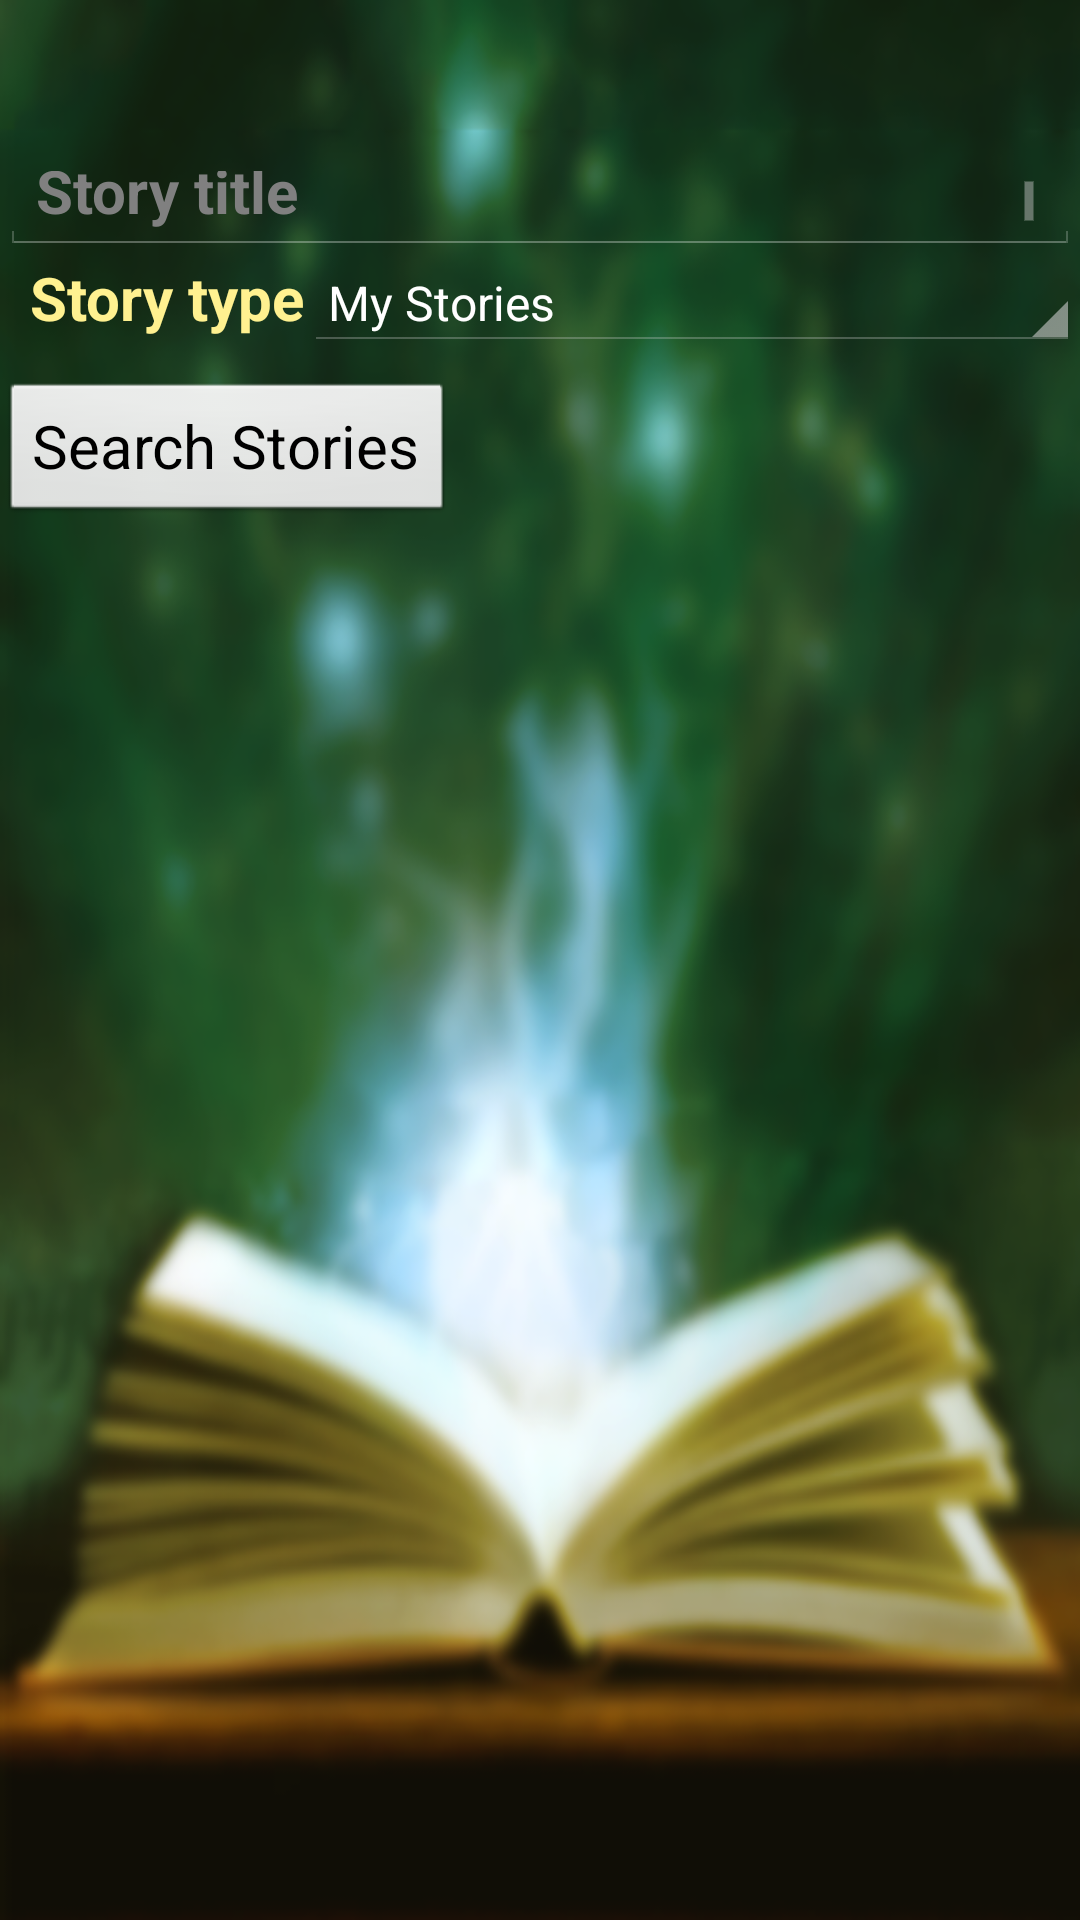

The Android layout XML behind this screen, and the referenced resources:
<!-- AndroidManifest.xml: activity theme MainBar -->
<!-- res/layout/activity_search.xml -->
<?xml version="1.0" encoding="utf-8"?>
<LinearLayout xmlns:android="http://schemas.android.com/apk/res/android"
    xmlns:tools="http://schemas.android.com/tools"
    android:layout_width="match_parent"
    android:layout_height="match_parent"
    android:layout_marginTop="20dp"
    android:background="@drawable/bg2"
    android:orientation="vertical" >

    <EditText
        android:id="@+id/story_name"
        android:layout_width="match_parent"
        android:layout_height="35dp"
        android:layout_marginTop="50dp"
        android:ems="10"
        android:hint="@string/story"
        android:maxLines="1"
        android:scrollbars="vertical"
        android:textColor="#fff190"
        android:textSize="20sp"
        android:textStyle="bold" >

    </EditText>

    <LinearLayout
        android:layout_width="match_parent"
        android:layout_height="wrap_content"
        android:layout_marginBottom="10dp"
        android:orientation="horizontal"
        android:textColor="#0C43A8" >

        <TextView
            android:layout_width="wrap_content"
            android:layout_height="wrap_content"
            android:layout_marginLeft="10dp"
            android:layout_marginStart="10dp"
            android:text="@string/type"
            android:textColor="#fff190"
            android:textSize="20sp"
            android:textStyle="bold" />

        <Spinner
            android:id="@+id/search_spinner"
            android:layout_width="match_parent"
            android:layout_height="wrap_content"
            android:entries="@array/view_type_choices"
            android:prompt="@string/story_type" />
    </LinearLayout>

    <Button
        android:id="@+id/searchButton"
        android:layout_width="wrap_content"
        android:layout_height="wrap_content"
        android:background="@android:drawable/btn_default"
        android:text="@string/search_stories"
        android:textColor="#000"
        android:textSize="20sp" />

</LinearLayout>
<!-- resources referenced by this layout -->
<resources>
  <string-array name="view_type_choices">
          <item>My Stories</item>
          <item>Downloaded Stories</item>
          <item>Published Stories</item>
      </string-array>
  <!-- drawable bg2: png bitmap (drawable-hdpi, 187983 bytes) -->
  <string name="search_stories">Search Stories</string>
  <string name="story">Story title</string>
  <string name="story_type">Choose a story type</string>
  <string name="type">Story type</string>
  <style name="MainBar" parent="android:Theme.Holo">
          <item name="android:windowActionBarOverlay">true</item>
          <item name="android:actionBarStyle">@style/action_bar_theme</item>
          <item name="android:actionMenuTextColor">#fff</item>
      </style>
  <style name="action_bar_theme" parent="@android:style/Widget.Holo.ActionBar">
          <item name="android:background">@drawable/banner</item>
          
      </style>
  <!-- drawable banner: png bitmap (drawable-hdpi, 142366 bytes) -->
</resources>
